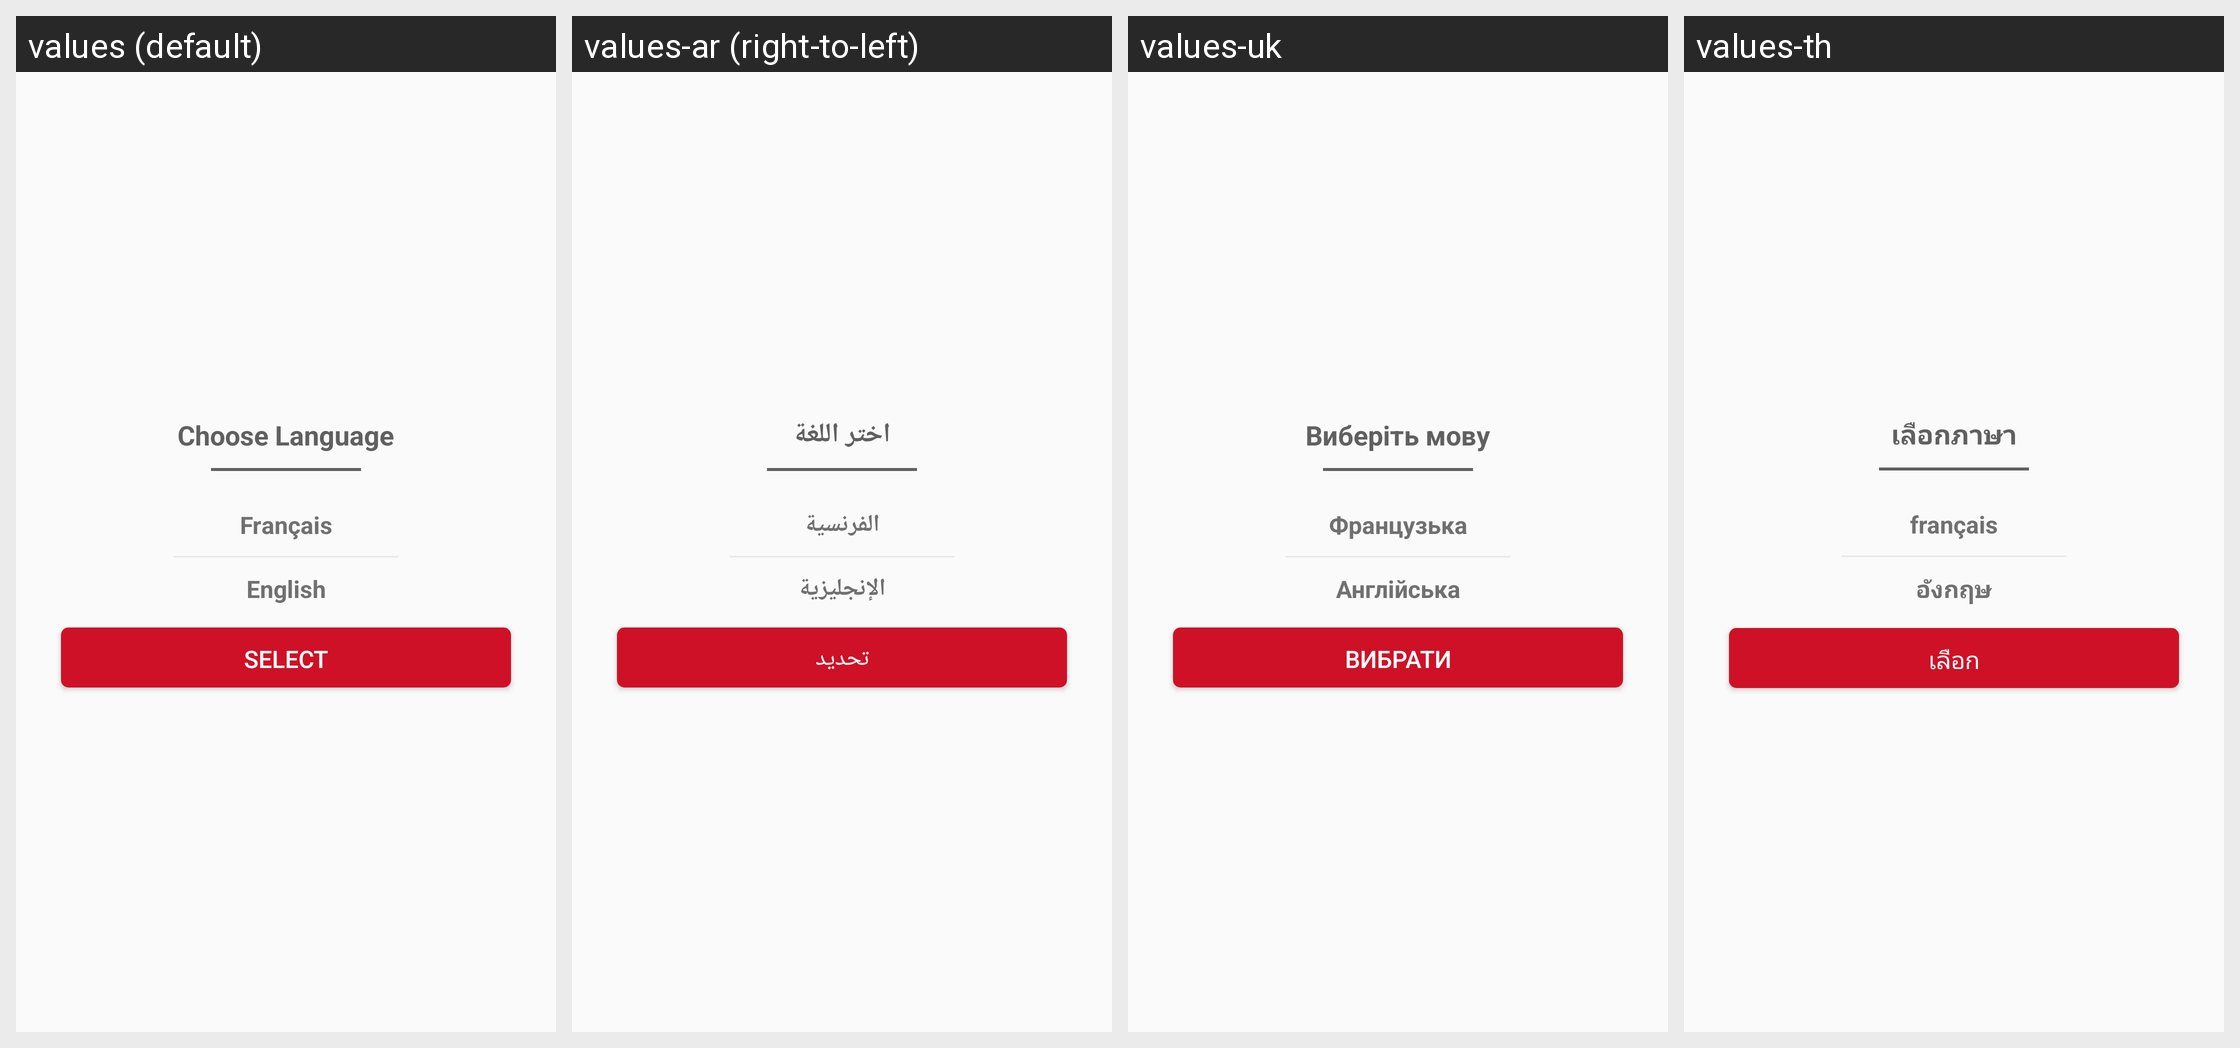

The same Android screen rendered under several of its app's locales, left to right. List the strings drawn on it with the default value and each locale's translation.
Android screen res/layout/dialog_language_selection.xml rendered under 4 locales, left to right: values (default), values-ar (right-to-left), values-uk, values-th. Device: Nexus 5 (rendered at 1080×1920; each locale shown at half size, 540×960, under a caption strip naming it); theme AppTheme.
Other locales in the repository, not shown: values-fr, values-my.
Strings drawn on this screen, with the default value and each locale's value (text and hints the layout hard-codes, and strings that could not be matched under every locale, appear in the picture but are not listed):

choose_language
  values: Choose Language
  values-ar: اختر اللغة
  values-uk: Виберіть мову
  values-th: เลือกภาษา

french
  values: Français
  values-ar: الفرنسية
  values-uk: Французька
  values-th: français

english
  values: English
  values-ar: الإنجليزية
  values-uk: Англійська
  values-th: อังกฤษ

select
  values: Select
  values-ar: تحديد
  values-uk: Вибрати
  values-th: เลือก
